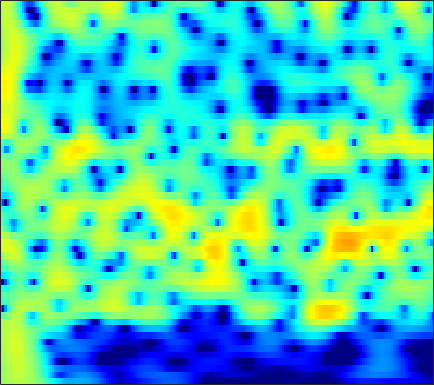

The table this chart was drawn from, first rows:
0.73999, 1.0537, 1.4242, 1.7382, 1.9355, 2.147, 2.2951, 2.3636, 2.396, 2.3611, 2.2569, 2.1325, 1.9034, 1.6024, 1.3277, 0.89397, 0.38281, -0.052162, -0.70085, -1.4295, -2.235, -2.8879, -3.8144, -4.7943
0.3953, 0.9479, 1.587, 2.115, 2.439, 2.777, 3.007, 3.109, 3.151, 3.085, 2.911, 2.708, 2.339, 1.856, 1.417, 0.7246, -0.09445, -0.7962, -1.856, -3.069, -4.448, -5.603, -7.318, -9.249
-0.001383, 0.6874, 1.472, 2.112, 2.499, 2.896, 3.159, 3.271, 3.305, 3.212, 2.992, 2.744, 2.304, 1.741, 1.238, 0.4607, -0.4342, -1.18, -2.268, -3.452, -4.715, -5.701, -7.041, -8.373
0.6734, 1.273, 1.97, 2.542, 2.888, 3.234, 3.447, 3.518, 3.495, 3.337, 3.044, 2.735, 2.206, 1.541, 0.9554, 0.05624, -0.9789, -1.846, -3.125, -4.554, -6.146, -7.461, -9.41, -11.64
0.8459, 1.474, 2.195, 2.776, 3.118, 3.446, 3.628, 3.667, 3.589, 3.363, 2.987, 2.608, 1.973, 1.196, 0.5218, -0.4925, -1.632, -2.562, -3.891, -5.306, -6.784, -7.924, -9.465, -11
0.9034, 1.635, 2.451, 3.091, 3.457, 3.795, 3.962, 3.977, 3.848, 3.547, 3.07, 2.595, 1.8, 0.8203, -0.0394, -1.357, -2.871, -4.135, -5.974, -7.94, -9.911, -11.27, -12.67, -13.44
1.076, 1.809, 2.621, 3.252, 3.608, 3.93, 4.078, 4.076, 3.92, 3.589, 3.08, 2.58, 1.746, 0.7069, -0.2189, -1.674, -3.423, -4.967, -7.431, -10.53, -14.6, -18.48, -22.32, -19.32
1.066, 1.701, 2.404, 2.944, 3.243, 3.503, 3.606, 3.581, 3.412, 3.098, 2.645, 2.22, 1.542, 0.7403, 0.06366, -0.9286, -2.011, -2.871, -4.056, -5.228, -6.305, -6.987, -7.679, -8.121
1.201, 1.72, 2.291, 2.716, 2.936, 3.094, 3.097, 2.998, 2.733, 2.327, 1.792, 1.328, 0.658, -0.01833, -0.497, -1.07, -1.558, -1.866, -2.224, -2.542, -2.842, -3.067, -3.379, -3.719
1.343, 1.722, 2.183, 2.574, 2.801, 2.977, 2.964, 2.81, 2.377, 1.648, 0.5821, -0.4403, -2.044, -3.709, -4.674, -5.048, -4.376, -3.564, -2.5, -1.655, -1.072, -0.7966, -0.6213, -0.6197
-1.62, -1.524, -0.8675, 0.1627, 0.9749, 1.921, 2.547, 2.762, 2.676, 2.134, 1.067, -0.1488, -2.474, -5.828, -8.612, -8.926, -5.622, -3.432, -1.353, -0.02773, 0.7423, 1.039, 1.141, 0.9924
-13.19, -21.13, -10.92, -5.236, -2.675, -0.3635, 1.173, 1.947, 2.566, 2.802, 2.74, 2.528, 2.126, 1.736, 1.531, 1.427, 1.493, 1.612, 1.763, 1.769, 1.53, 1.149, 0.2921, -1.033
-3.2, -3.252, -2.876, -2.108, -1.39, -0.4332, 0.3966, 0.9203, 1.471, 1.856, 2.08, 2.166, 2.215, 2.218, 2.194, 2.132, 2.058, 1.985, 1.812, 1.512, 1.021, 0.4919, -0.4866, -1.847
-2.133, -2.148, -2.033, -1.753, -1.45, -0.9651, -0.4998, -0.2007, 0.1328, 0.3589, 0.4759, 0.527, 0.5538, 0.539, 0.5175, 0.5593, 0.6673, 0.7631, 0.8843, 0.9711, 0.9855, 0.9228, 0.7484, 0.4739
-4.979, -5.183, -4.882, -4.112, -3.438, -2.562, -1.82, -1.41, -1.113, -1.08, -1.308, -1.631, -2.243, -2.88, -3.204, -3.235, -2.712, -2.047, -0.9992, 0.03329, 0.931, 1.48, 2.049, 2.459
-17.97, -28.52, -14.36, -8.815, -6.344, -4.203, -2.863, -2.244, -1.865, -1.991, -2.658, -3.607, -5.623, -9.026, -13.66, -27.18, -12.18, -7.591, -3.814, -1.292, 0.4988, 1.53, 2.593, 3.361
-6.941, -7.058, -6.417, -5.218, -4.292, -3.137, -2.265, -1.849, -1.578, -1.65, -2.054, -2.541, -3.38, -4.345, -4.908, -5.048, -4.407, -3.524, -2.107, -0.7282, 0.4841, 1.267, 2.13, 2.804
-3.955, -3.513, -2.781, -2.051, -1.573, -1.016, -0.5673, -0.3673, -0.2795, -0.3526, -0.5801, -0.802, -1.178, -1.535, -1.688, -1.744, -1.646, -1.403, -0.9269, -0.3562, 0.2743, 0.7361, 1.3, 1.777
-3.351, -1.993, -0.6117, 0.3622, 0.9312, 1.424, 1.644, 1.676, 1.522, 1.165, 0.6364, 0.1324, -0.5851, -1.28, -1.763, -2.291, -2.495, -2.451, -2.19, -1.699, -1.075, -0.5577, 0.1119, 0.6688
-0.1959, 1.056, 2.277, 3.067, 3.474, 3.742, 3.673, 3.437, 2.865, 1.986, 0.7651, -0.3862, -2.188, -4.308, -6.051, -8.013, -8.928, -8.84, -7.971, -6.617, -5.098, -3.965, -2.513, -1.27
3.528, 3.891, 4.236, 4.474, 4.491, 4.329, 3.968, 3.506, 2.64, 1.431, -0.1851, -1.737, -4.51, -8.272, -12.15, -20.58, -23.51, -20.2, -18.8, -18.22, -14.46, -10.89, -7.056, -4.312
4.542, 4.441, 4.249, 4.013, 3.743, 3.32, 2.831, 2.392, 1.685, 0.7892, -0.3185, -1.337, -2.949, -4.745, -6.268, -8.11, -9.852, -11.1, -12.39, -12.88, -11.02, -8.807, -5.921, -3.662
3.288, 2.825, 2.117, 1.282, 0.7153, 0.06293, -0.4019, -0.5703, -0.6554, -0.6902, -0.8033, -0.9578, -1.269, -1.757, -2.122, -2.617, -3.06, -3.229, -3.319, -3.107, -2.549, -1.965, -1.065, -0.1512
0.5984, -0.3165, -1.96, -4.135, -6.121, -8.833, -9.619, -8.318, -5.963, -4.027, -2.655, -1.926, -1.279, -0.89, -0.7101, -0.6088, -0.4998, -0.4269, -0.276, 0.00246, 0.3659, 0.7099, 1.216, 1.741
-1.288, -2.215, -3.796, -5.925, -8.002, -10.86, -11.65, -9.866, -6.965, -4.693, -3.041, -2.157, -1.357, -0.8413, -0.6457, -0.5484, -0.5312, -0.5771, -0.5329, -0.3438, 0.01502, 0.4073, 1.046, 1.721
-1.918, -2.428, -3.074, -3.653, -3.94, -4.062, -3.817, -3.391, -2.626, -1.794, -1.086, -0.6811, -0.3804, -0.3771, -0.5971, -1.151, -2.067, -2.883, -3.956, -4.494, -3.887, -2.836, -1.169, 0.4152
-4.198, -4.869, -5.352, -5.03, -4.412, -3.379, -2.257, -1.48, -0.5557, 0.1969, 0.7321, 0.963, 1.024, 0.7015, 0.2036, -0.94, -2.786, -4.88, -9.525, -19.38, -12.49, -7.199, -3.098, -0.48
-10.16, -14.88, -24.55, -13.44, -9.112, -5.46, -3.031, -1.668, -0.2842, 0.7075, 1.383, 1.69, 1.848, 1.736, 1.462, 0.8596, 0.03729, -0.6885, -1.556, -2.054, -1.857, -1.335, -0.397, 0.518
-6.848, -7.553, -7.79, -6.761, -5.542, -3.751, -2.134, -1.098, 0.03872, 0.9153, 1.546, 1.883, 2.146, 2.252, 2.219, 2.081, 1.839, 1.641, 1.377, 1.156, 0.9948, 0.9031, 0.7727, 0.5861
-4.343, -3.993, -3.429, -2.731, -2.145, -1.322, -0.5131, 0.04836, 0.7057, 1.242, 1.655, 1.891, 2.117, 2.245, 2.295, 2.31, 2.257, 2.197, 2.052, 1.863, 1.58, 1.296, 0.7688, 0.04172
-3.816, -2.911, -1.911, -1.121, -0.6163, -0.04845, 0.3961, 0.6633, 0.9254, 1.094, 1.198, 1.239, 1.291, 1.335, 1.391, 1.468, 1.576, 1.631, 1.685, 1.658, 1.532, 1.342, 0.9362, 0.2916
-2.344, -1.515, -0.6557, -0.04328, 0.2868, 0.5538, 0.6401, 0.5852, 0.3692, 0.01413, -0.4388, -0.7876, -1.185, -1.354, -1.311, -1.023, -0.5537, -0.1692, 0.3431, 0.7579, 1.067, 1.209, 1.276, 1.177
-0.1592, 0.1724, 0.5231, 0.7363, 0.8037, 0.7098, 0.4263, 0.03603, -0.7469, -1.894, -3.495, -4.992, -7.234, -8.699, -8.423, -6.596, -4.643, -3.365, -2.011, -0.9618, -0.1382, 0.3745, 0.9595, 1.452
0.7319, 0.6987, 0.6427, 0.6027, 0.5383, 0.3962, 0.08136, -0.3057, -1.154, -2.481, -4.481, -6.59, -10.59, -14.73, -13.57, -9.547, -6.83, -5.409, -4.184, -3.261, -2.444, -1.762, -0.7658, 0.3497
-0.2607, -0.8323, -1.364, -1.44, -1.209, -0.6842, -0.2522, -0.07872, -0.1281, -0.5142, -1.189, -1.838, -2.737, -3.446, -3.806, -4.047, -4.347, -4.786, -5.787, -7.241, -8.215, -7.567, -5.052, -2.397
-3.299, -6.183, -11.82, -11.01, -6.795, -3.166, -0.9404, 0.0849, 0.9352, 1.328, 1.389, 1.274, 1.006, 0.5595, 0.1627, -0.5842, -1.583, -2.694, -4.736, -7.916, -11.55, -10.9, -6.588, -2.942
-1.243, -2.521, -3.966, -3.934, -2.927, -1.397, -0.139, 0.5255, 1.076, 1.361, 1.47, 1.498, 1.462, 1.367, 1.23, 0.9249, 0.4225, -0.009694, -0.7523, -1.402, -1.843, -1.898, -1.591, -1.076
2.842, 2.622, 2.334, 2.065, 1.881, 1.644, 1.257, 0.8746, 0.197, -0.5069, -0.9534, -0.9816, -0.6536, -0.05518, 0.3527, 0.7924, 0.9817, 0.9702, 0.7749, 0.4214, -0.04353, -0.4624, -1.078, -1.845
5.307, 5.27, 5.028, 4.57, 4.053, 3.1, 1.724, 0.2928, -2.359, -6.395, -12.03, -11.79, -6.577, -3.176, -1.547, -0.1619, 0.613, 0.8267, 0.7993, 0.3542, -0.4266, -1.242, -2.686, -4.505
5.478, 5.514, 5.338, 4.91, 4.411, 3.448, 2.144, 0.8937, -1.108, -3.392, -5.167, -5.354, -4.209, -2.66, -1.704, -0.8223, -0.3426, -0.272, -0.4808, -1.09, -2.122, -3.162, -5.088, -7.641
4.463, 4.614, 4.604, 4.369, 4.061, 3.459, 2.681, 2.018, 1.084, 0.1958, -0.507, -0.8633, -1.111, -1.188, -1.174, -1.203, -1.349, -1.543, -2.001, -2.648, -3.553, -4.418, -5.809, -7.453
3.846, 4.099, 4.243, 4.167, 3.97, 3.573, 3.02, 2.533, 1.817, 1.089, 0.3877, -0.1017, -0.6851, -1.199, -1.548, -1.972, -2.402, -2.728, -3.204, -3.745, -4.34, -4.856, -5.576, -6.354
4.111, 4.417, 4.605, 4.551, 4.356, 3.916, 3.295, 2.724, 1.861, 0.9168, -0.05571, -0.7744, -1.679, -2.485, -3.034, -3.656, -4.147, -4.469, -4.794, -5.078, -5.333, -5.503, -5.755, -6.05
5.078, 5.375, 5.509, 5.359, 5.072, 4.428, 3.518, 2.668, 1.332, -0.1945, -1.831, -3.053, -4.557, -5.804, -6.519, -7.261, -7.752, -7.944, -7.989, -7.767, -7.429, -7.144, -6.849, -6.655
6.027, 6.286, 6.358, 6.104, 5.689, 4.825, 3.559, 2.322, 0.2497, -2.372, -5.608, -8.351, -11.82, -13.63, -13.92, -14.14, -14.93, -15.5, -15.36, -13.63, -11.5, -10.19, -8.85, -8.041
6.155, 6.421, 6.517, 6.281, 5.86, 4.969, 3.64, 2.313, 0.02679, -3.024, -7.113, -11.18, -18.01, -19.55, -17.83, -17.38, -19.36, -22.88, -24.81, -18.37, -14.03, -11.96, -10.13, -9.125
5.207, 5.592, 5.857, 5.821, 5.586, 4.963, 3.991, 3.024, 1.4, -0.5606, -2.776, -4.489, -6.628, -8.361, -9.413, -10.57, -11.54, -12.02, -12.26, -11.87, -11.09, -10.44, -9.718, -9.159
3.479, 4.128, 4.735, 5.044, 5.083, 4.865, 4.353, 3.784, 2.805, 1.609, 0.2523, -0.8342, -2.314, -3.795, -4.852, -6.205, -7.466, -8.317, -9.258, -9.963, -10.36, -10.44, -10.28, -9.939
1.591, 2.624, 3.658, 4.338, 4.64, 4.775, 4.621, 4.334, 3.751, 2.942, 1.942, 1.073, -0.2129, -1.65, -2.815, -4.504, -6.363, -7.904, -10.09, -12.31, -14.14, -14.76, -14.29, -13.1
0.4781, 1.678, 2.932, 3.824, 4.269, 4.612, 4.678, 4.558, 4.183, 3.583, 2.765, 2.011, 0.8323, -0.5669, -1.786, -3.65, -5.885, -7.903, -11.3, -16.13, -24.94, -31.66, -20.84, -16.61
0.3627, 1.406, 2.562, 3.446, 3.925, 4.327, 4.479, 4.432, 4.159, 3.673, 2.981, 2.336, 1.301, 0.07724, -0.9645, -2.545, -4.356, -5.848, -7.989, -10.2, -12.16, -13.19, -13.87, -14.15
0.3554, 1.323, 2.41, 3.24, 3.702, 4.083, 4.217, 4.164, 3.91, 3.452, 2.82, 2.245, 1.353, 0.3476, -0.4716, -1.629, -2.842, -3.788, -5.048, -6.286, -7.486, -8.369, -9.618, -11.11
0.2889, 1.355, 2.468, 3.254, 3.646, 3.931, 3.947, 3.804, 3.428, 2.858, 2.131, 1.506, 0.6117, -0.3165, -1.008, -1.87, -2.64, -3.147, -3.766, -4.318, -4.836, -5.234, -5.833, -6.54
0.8512, 1.835, 2.788, 3.396, 3.627, 3.676, 3.44, 3.087, 2.389, 1.48, 0.3907, -0.5161, -1.768, -2.993, -3.791, -4.614, -5.038, -5.061, -4.801, -4.352, -3.857, -3.514, -3.113, -2.794
1.849, 2.471, 3.054, 3.325, 3.321, 3.017, 2.395, 1.709, 0.5177, -0.9822, -2.769, -4.281, -6.501, -8.907, -10.77, -12.85, -13.17, -11.88, -9.252, -6.768, -4.707, -3.426, -2.015, -0.8843
2.249, 2.659, 2.978, 2.965, 2.735, 2.094, 1.052, 0.006344, -1.752, -3.963, -6.647, -8.947, -12.38, -15.96, -18.78, -23.09, -23.9, -18.67, -12.76, -8.515, -5.341, -3.463, -1.484, 0.04498
2.081, 2.607, 2.925, 2.816, 2.437, 1.556, 0.2115, -1.097, -3.28, -5.989, -9.329, -12.39, -18.02, -28.83, -32.27, -20.96, -15.92, -12.98, -9.443, -6.367, -3.777, -2.139, -0.3371, 1.046
2.278, 2.945, 3.306, 3.142, 2.673, 1.61, 0.04336, -1.48, -3.924, -6.803, -9.849, -11.93, -14.04, -14.85, -14.35, -12.44, -9.861, -7.919, -5.465, -3.268, -1.387, -0.2007, 1.084, 2.033
